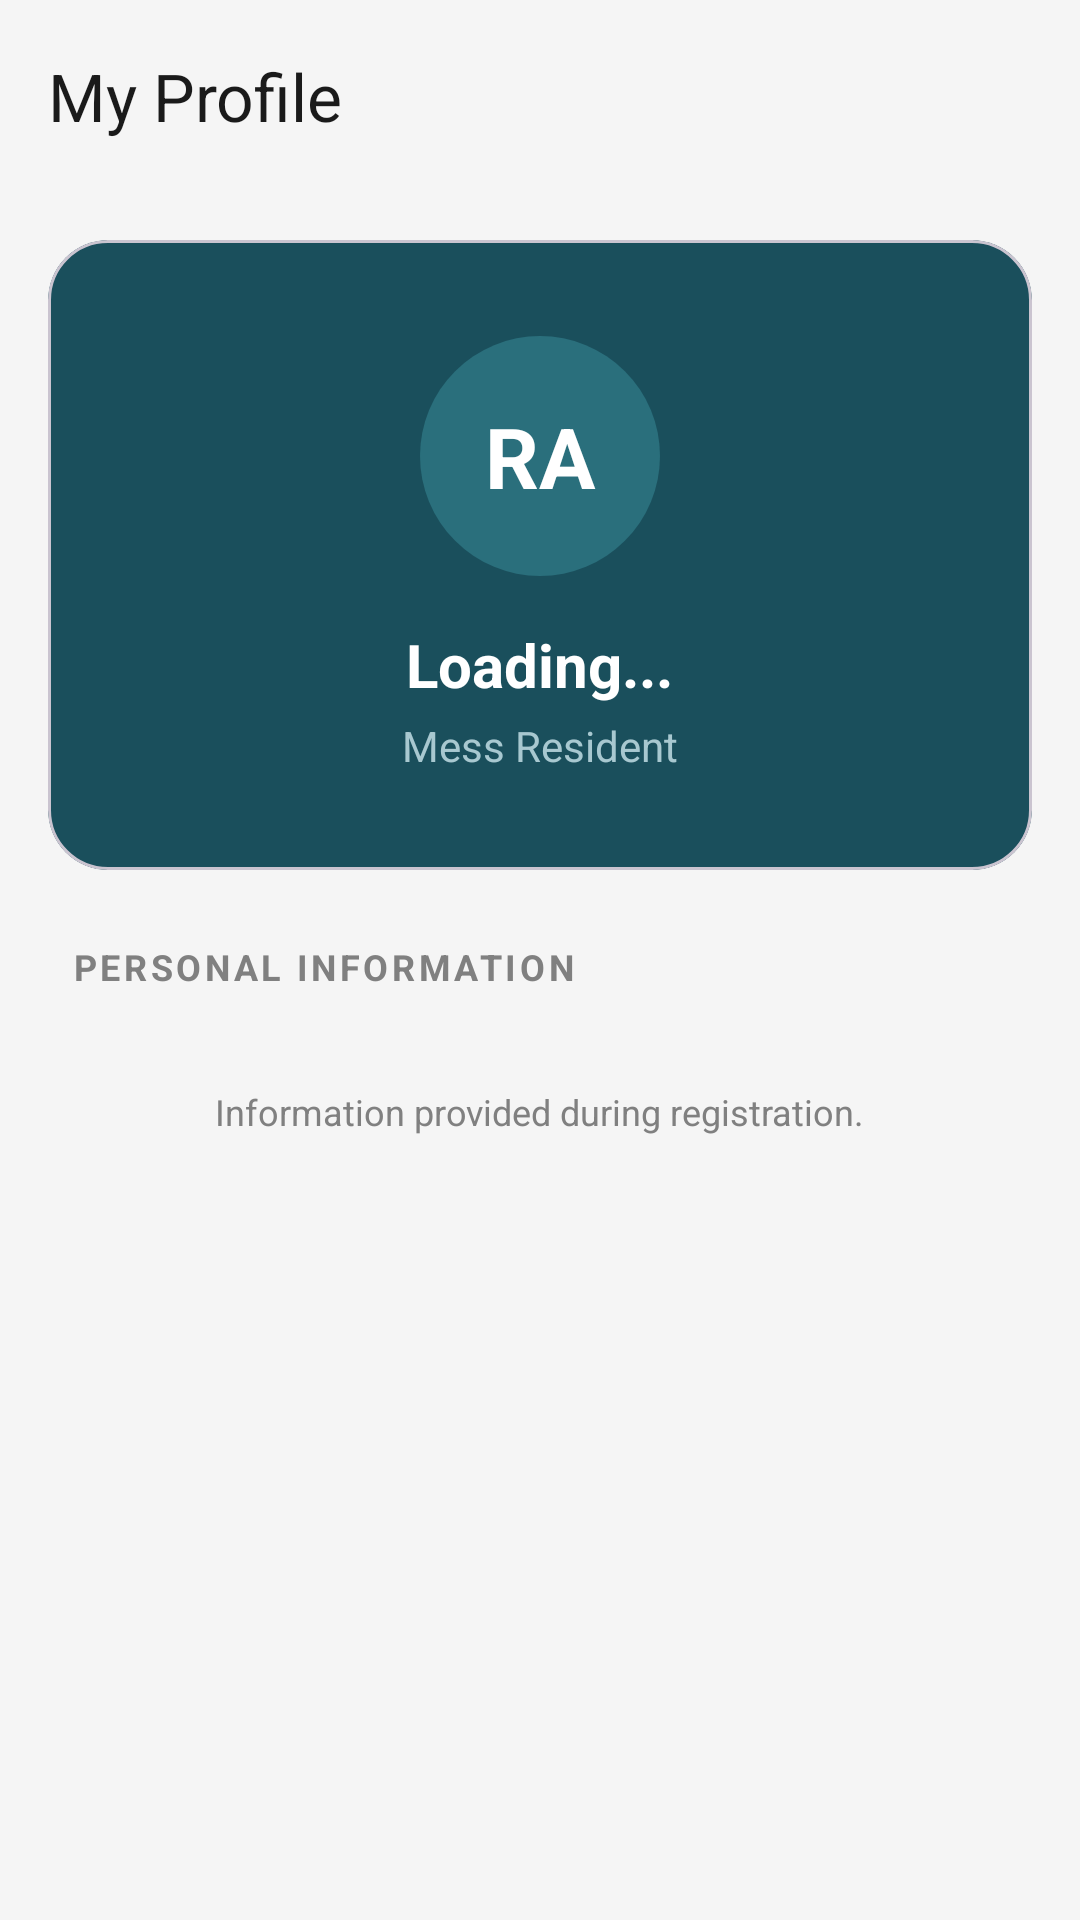

This screen was rendered from an Android layout file. Write that file and the resources it references.
<!-- AndroidManifest.xml: application theme Theme.MessManagement -->
<!-- res/layout/activity_user_profile.xml -->
<?xml version="1.0" encoding="utf-8"?>
<androidx.constraintlayout.widget.ConstraintLayout xmlns:android="http://schemas.android.com/apk/res/android"
    xmlns:app="http://schemas.android.com/apk/res-auto"
    xmlns:tools="http://schemas.android.com/tools"
    android:layout_width="match_parent"
    android:layout_height="match_parent"
    android:background="@color/bazar_bg">

    <com.google.android.material.appbar.MaterialToolbar
        android:id="@+id/toolbar"
        android:layout_width="match_parent"
        android:layout_height="?attr/actionBarSize"
        android:background="@color/bazar_bg"
        app:layout_constraintTop_toTopOf="parent"
        app:title="My Profile"
        app:titleTextColor="@color/text_dark"
        app:navigationIcon="@drawable/ic_chevron_right" />

    <androidx.core.widget.NestedScrollView
        android:layout_width="match_parent"
        android:layout_height="0dp"
        app:layout_constraintBottom_toBottomOf="parent"
        app:layout_constraintTop_toBottomOf="@id/toolbar">

        <LinearLayout
            android:layout_width="match_parent"
            android:layout_height="wrap_content"
            android:orientation="vertical"
            android:padding="16dp">

            
            <com.google.android.material.card.MaterialCardView
                android:layout_width="match_parent"
                android:layout_height="wrap_content"
                android:layout_marginBottom="24dp"
                app:cardCornerRadius="20dp"
                app:cardElevation="0dp"
                app:cardBackgroundColor="#1A4F5C">

                <LinearLayout
                    android:layout_width="match_parent"
                    android:layout_height="wrap_content"
                    android:gravity="center"
                    android:orientation="vertical"
                    android:padding="32dp">

                    <TextView
                        android:id="@+id/tvProfileInitials"
                        android:layout_width="80dp"
                        android:layout_height="80dp"
                        android:background="@drawable/bg_avatar_circle"
                        android:gravity="center"
                        android:text="RA"
                        android:textColor="#FFFFFF"
                        android:textSize="28sp"
                        android:textStyle="bold"
                        android:backgroundTint="#2A6F7C"/>

                    <TextView
                        android:id="@+id/tvProfileName"
                        android:layout_width="wrap_content"
                        android:layout_height="wrap_content"
                        android:layout_marginTop="16dp"
                        android:text="Loading..."
                        android:textColor="#FFFFFF"
                        android:textSize="20sp"
                        android:textStyle="bold" />

                    <TextView
                        android:id="@+id/tvProfileRole"
                        android:layout_width="wrap_content"
                        android:layout_height="wrap_content"
                        android:layout_marginTop="4dp"
                        android:text="Mess Resident"
                        android:textColor="#A8C8D0"
                        android:textSize="14sp" />

                </LinearLayout>
            </com.google.android.material.card.MaterialCardView>

            <TextView
                android:layout_width="wrap_content"
                android:layout_height="wrap_content"
                android:layout_marginStart="8dp"
                android:layout_marginBottom="8dp"
                android:text="PERSONAL INFORMATION"
                android:textColor="@color/text_gray"
                android:textSize="12sp"
                android:textStyle="bold"
                android:letterSpacing="0.1" />

            <androidx.recyclerview.widget.RecyclerView
                android:id="@+id/rvProfileFields"
                android:layout_width="match_parent"
                android:layout_height="wrap_content"
                android:nestedScrollingEnabled="false"
                tools:listitem="@layout/item_profile_field" />

            <TextView
                android:layout_width="wrap_content"
                android:layout_height="wrap_content"
                android:layout_marginTop="24dp"
                android:layout_gravity="center"
                android:text="Information provided during registration."
                android:textColor="@color/text_gray"
                android:textSize="12sp" />

        </LinearLayout>
    </androidx.core.widget.NestedScrollView>

</androidx.constraintlayout.widget.ConstraintLayout>
<!-- res/layout/item_profile_field.xml (included above) -->
<?xml version="1.0" encoding="utf-8"?>
<androidx.cardview.widget.CardView xmlns:android="http://schemas.android.com/apk/res/android"
    xmlns:app="http://schemas.android.com/apk/res-auto"
    android:layout_width="match_parent"
    android:layout_height="wrap_content"
    android:layout_marginVertical="6dp"
    app:cardCornerRadius="12dp"
    app:cardElevation="1dp"
    app:strokeWidth="0dp">

    <LinearLayout
        android:layout_width="match_parent"
        android:layout_height="wrap_content"
        android:gravity="center_vertical"
        android:orientation="horizontal"
        android:padding="16dp">

        <ImageView
            android:id="@+id/ivFieldIcon"
            android:layout_width="24dp"
            android:layout_height="24dp"
            android:src="@drawable/ic_members"
            app:tint="@color/admin_icon_teal" />

        <LinearLayout
            android:layout_width="0dp"
            android:layout_height="wrap_content"
            android:layout_marginStart="16dp"
            android:layout_weight="1"
            android:orientation="vertical">

            <TextView
                android:id="@+id/tvFieldLabel"
                android:layout_width="wrap_content"
                android:layout_height="wrap_content"
                android:text="Label"
                android:textColor="@color/text_gray"
                android:textSize="12sp"
                android:textStyle="bold" />

            <TextView
                android:id="@+id/tvFieldValue"
                android:layout_width="wrap_content"
                android:layout_height="wrap_content"
                android:layout_marginTop="2dp"
                android:text="Value"
                android:textColor="@color/text_dark"
                android:textSize="16sp" />

        </LinearLayout>

        <ImageView
            android:id="@+id/ivEditIcon"
            android:layout_width="20dp"
            android:layout_height="20dp"
            android:src="@drawable/ic_chevron_right"
            app:tint="@color/text_gray" />

    </LinearLayout>

</androidx.cardview.widget.CardView>
<!-- resources referenced by this layout -->
<resources>
  <color name="admin_icon_teal">#1a7a96</color>
  <color name="bazar_bg">#F5F5F5</color>
  <color name="text_dark">#1a1a1a</color>
  <color name="text_gray">#808080</color>
  <!-- drawable bg_avatar_circle (drawable) -->
  <?xml version="1.0" encoding="utf-8"?>
  <shape xmlns:android="http://schemas.android.com/apk/res/android"
      android:shape="oval">
      <solid android:color="#D8DCE4" />
  </shape>
  <!-- drawable ic_members (drawable) -->
  <vector xmlns:android="http://schemas.android.com/apk/res/android"
      android:width="24dp"
      android:height="24dp"
      android:viewportWidth="24"
      android:viewportHeight="24">
      <path
          android:fillColor="@android:color/black"
          android:pathData="M16,13C17.66,13 19,11.66 19,10C19,8.34 17.66,7 16,7C14.34,7 13,8.34 13,10C13,11.66 14.34,13 16,13M8,13C9.66,13 11,11.66 11,10C11,8.34 9.66,7 8,7C6.34,7 5,8.34 5,10C5,11.66 6.34,13 8,13M8,15C5.33,15 0,16.33 0,19V21H16V19C16,16.33 10.67,15 8,15M16,15C15.71,15 15.38,15.02 15.03,15.05C16.22,15.89 17,17.06 17,18.5V21H24V19C24,16.33 18.67,15 16,15Z" />
  </vector>
  <style name="Theme.MessManagement" parent="Theme.Material3.Light.NoActionBar">
          
          <item name="colorPrimary">@color/nav_active</item>
          <item name="colorOnPrimary">@color/white</item>
          
          <item name="colorSecondary">@color/bazar_card_end</item>
          <item name="colorOnSecondary">@color/white</item>
          
          <item name="android:statusBarColor">@color/primary_bg</item>
          <item name="android:windowLightStatusBar">true</item>
      </style>
  <color name="nav_active">#1a7a96</color>
  <color name="white">#FFFFFFFF</color>
  <color name="bazar_card_end">#2b8ab0</color>
  <color name="primary_bg">#1a4d63</color>
</resources>
